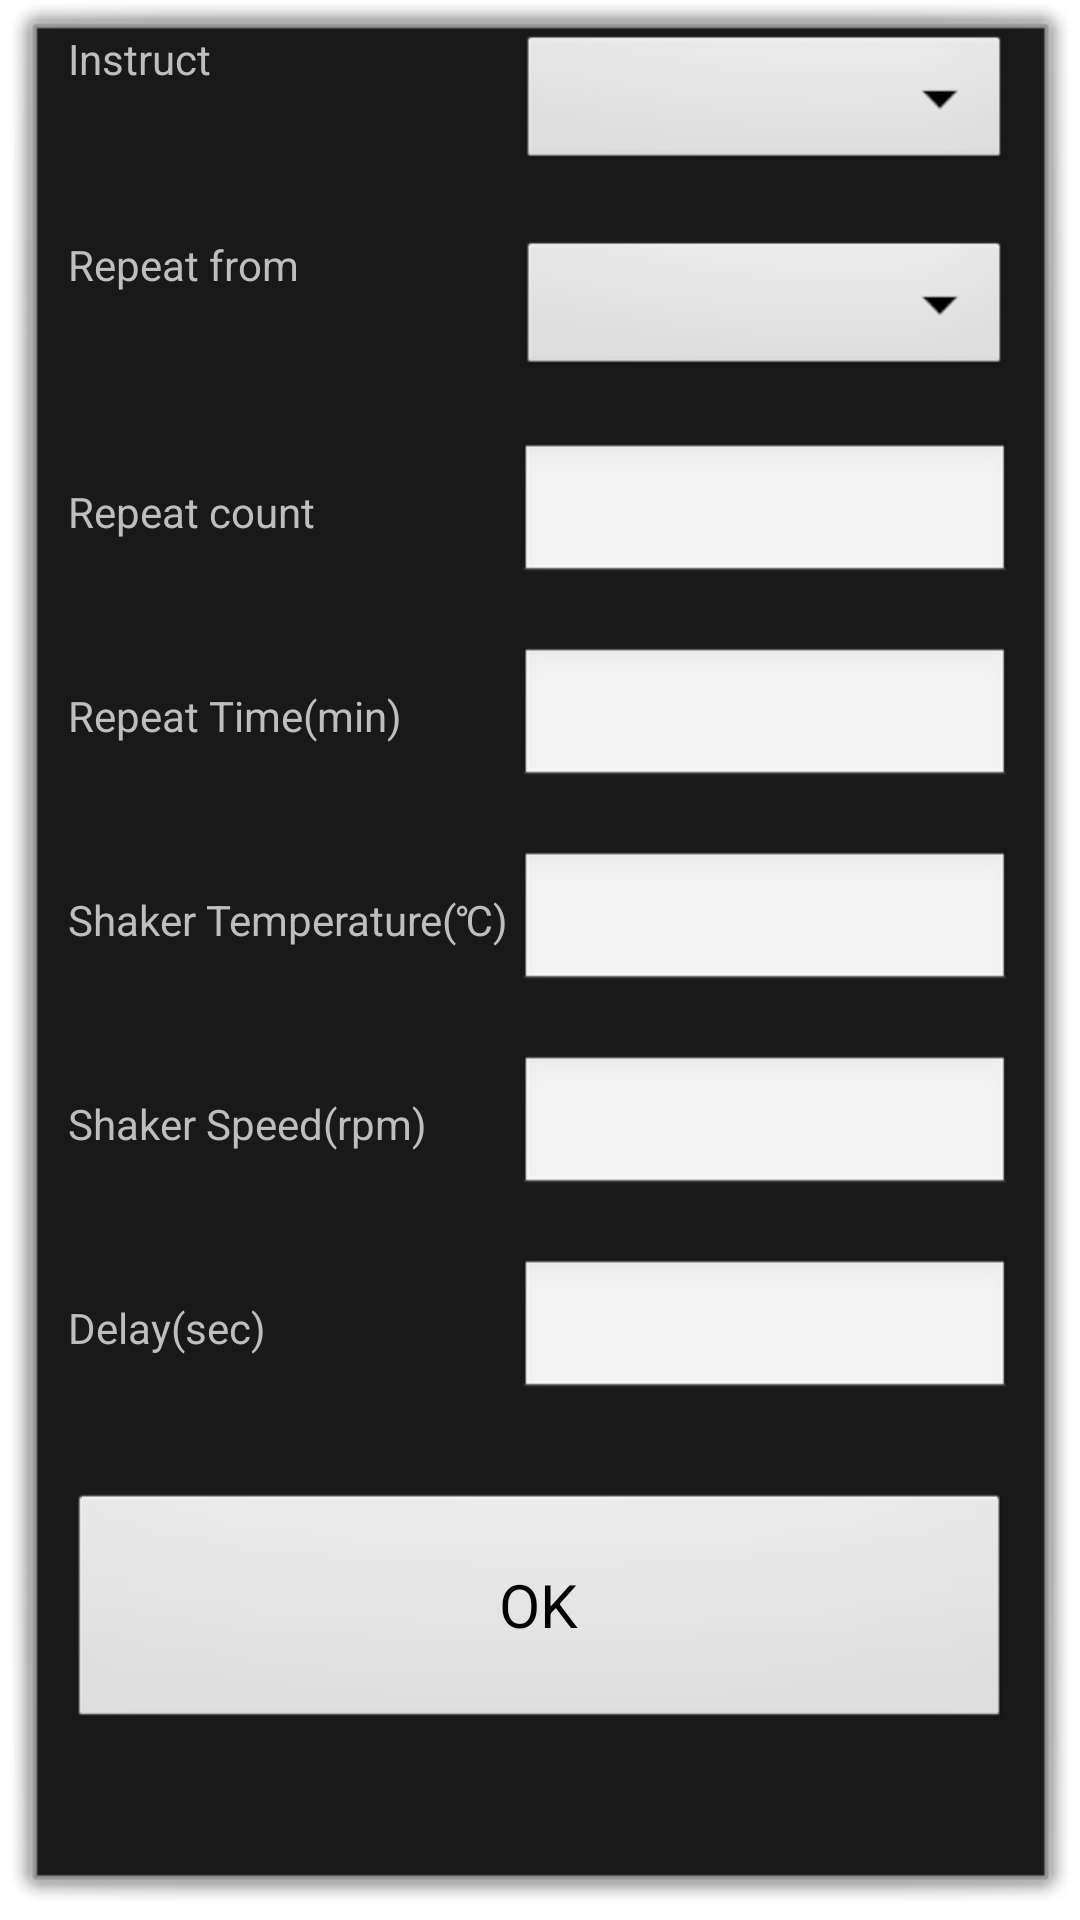

Layout XML and referenced resources for this Android screen:
<!-- AndroidManifest.xml: activity theme ScriptSettingTheme -->
<!-- res/layout/script_setting.xml -->
<?xml version="1.0" encoding="utf-8"?>
<LinearLayout xmlns:android="http://schemas.android.com/apk/res/android"
    android:layout_marginTop="20dp"
    android:layout_width="match_parent"
    android:layout_height="match_parent"
    android:focusable="true"
    android:focusableInTouchMode="true"
    android:orientation="vertical" >

    <LinearLayout
         android:layout_width="match_parent"
         android:layout_height="wrap_content"
         android:layout_marginLeft="10dp"
         android:layout_marginRight="10dp"
         android:orientation="horizontal" >

        <TextView
            android:id="@+id/textView1"
            android:layout_width="150dp"
            android:layout_height="wrap_content"
            android:text="Instruct" />

        <Spinner
            android:id="@+id/spinner_instruct"
            android:layout_width="match_parent"
            android:layout_height="wrap_content" />
    </LinearLayout>

    <LinearLayout
        android:layout_marginLeft="10dp"
        android:layout_marginRight="10dp"
        android:layout_marginTop="20dp"
        android:layout_width="match_parent"
        android:layout_height="wrap_content" >

        <TextView
            android:id="@+id/textView2"
            android:layout_width="150dp"
            android:layout_height="wrap_content"
            android:text="Repeat from" />

        <Spinner
            android:id="@+id/spinner_repeat_from"
            android:layout_width="match_parent"
            android:layout_height="wrap_content" />
    </LinearLayout>
    
    <LinearLayout
        android:layout_marginLeft="10dp"
        android:layout_marginRight="10dp"
        android:layout_marginTop="20dp"
        android:layout_width="match_parent"
        android:layout_height="wrap_content" >

        <TextView
            android:id="@+id/textView3"
            android:layout_width="150dp"
            android:layout_height="wrap_content"
            android:text="Repeat count" />

        <EditText
            android:id="@+id/editText_repeat_count"
            android:layout_width="match_parent"
            android:layout_height="wrap_content"
            android:layout_weight="1"
            android:digits="0123456789"
            android:inputType="number" >
        </EditText>

    </LinearLayout>
    
    <LinearLayout
        android:layout_marginLeft="10dp"
        android:layout_marginRight="10dp"
        android:layout_marginTop="20dp"
        android:layout_width="match_parent"
        android:layout_height="wrap_content" >

        <TextView
            android:id="@+id/textView4"
            android:layout_width="150dp"
            android:layout_height="wrap_content"
            android:text="Repeat Time(min)" />

        <EditText
            android:id="@+id/editText_repeat_time"
            android:layout_width="match_parent"
            android:layout_height="wrap_content"
            android:layout_weight="1"
            android:digits="0123456789"
            android:inputType="number" >
        </EditText>

    </LinearLayout>
    
    <LinearLayout
        android:layout_marginLeft="10dp"
        android:layout_marginRight="10dp"
        android:layout_marginTop="20dp"
        android:layout_width="match_parent"
        android:layout_height="wrap_content" >

        <TextView
            android:id="@+id/textView5"
            android:layout_width="150dp"
            android:layout_height="wrap_content"
            android:text="Shaker Temperature(℃)" />

        <EditText
            android:id="@+id/editText_shaker_temperature"
            android:layout_width="match_parent"
            android:layout_height="wrap_content"
            android:layout_weight="1"
            android:digits="0123456789"
            android:inputType="number" >
        </EditText>

    </LinearLayout>
    
    <LinearLayout
        android:layout_marginLeft="10dp"
        android:layout_marginRight="10dp"
        android:layout_marginTop="20dp"
        android:layout_width="match_parent"
        android:layout_height="wrap_content" >

        <TextView
            android:id="@+id/textView6"
            android:layout_width="150dp"
            android:layout_height="wrap_content"
            android:text="Shaker Speed(rpm)" />

       <EditText
            android:id="@+id/editText_shaker_speed"
            android:layout_width="match_parent"
            android:layout_height="wrap_content"
            android:layout_weight="1"
            android:digits="0123456789"
            android:inputType="number" >
        </EditText>

    </LinearLayout>
    
    <LinearLayout
        android:layout_marginLeft="10dp"
        android:layout_marginRight="10dp"
        android:layout_marginTop="20dp"
        android:layout_width="match_parent"
        android:layout_height="wrap_content" >

        <TextView
            android:id="@+id/textView7"
            android:layout_width="150dp"
            android:layout_height="wrap_content"
            android:text="Delay(sec)" />

       <EditText
            android:id="@+id/editText_delay"
            android:layout_width="match_parent"
            android:layout_height="wrap_content"
            android:layout_weight="1"
            android:digits="0123456789"
            android:inputType="number" >
        </EditText>

    </LinearLayout>

    <LinearLayout
        android:layout_marginTop="30dp"
        android:layout_marginLeft="10dp"
        android:layout_marginRight="10dp"
        android:layout_width="match_parent"
        android:layout_height="wrap_content" >
        <Button
            android:id="@+id/button_ok"
            android:layout_width="match_parent"
            android:layout_height="80dp"
            android:textSize="20sp"
            android:text="OK" />
    </LinearLayout>

</LinearLayout>
<!-- resources referenced by this layout -->
<resources>
  <style name="ScriptSettingTheme" parent="android:style/Theme.Dialog">
          <item name="android:windowIsFloating">true</item>
          <item name="android:windowTitleStyle">@style/dialog_title_style</item>
      </style>
  <style name="dialog_title_style" parent="android:Widget.TextView">
          <item name="android:background">@color/titlebackgroundcolor</item>
          <item name="android:textSize">28sp</item>
          <item name="android:textColor">@color/titletextcolor</item>
          <item name="android:padding">10dp</item>
      </style>
  <color name="titlebackgroundcolor">#5577CC</color>
  <color name="titletextcolor">#FFFFFF</color>
</resources>
